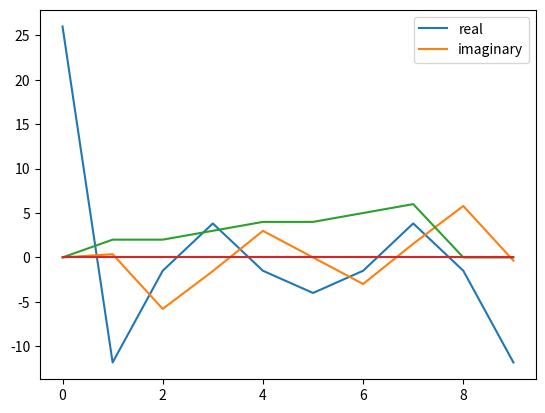

This figure's Python source:
import cmath
from time import time
import matplotlib.pyplot as plt
import numpy as np

def discrete_fourier_transformation(numbers):
    n = len(numbers)
    result = list()
    for k in range(n):
        s = complex(0)
        for t in range(n):
            angle = 2*cmath.pi*k*t/n
            temp_cos = cmath.cos(angle)
            temp_sin = 1j * cmath.sin(angle)
            cos_sin = temp_cos - temp_sin 
            s += numbers[t] * cos_sin;
        result.append(s)
    return result

def time_measurement(n):
	iterations = 2 ** n
	fourier = list()
	for i in range(iterations):
		fourier.append(cmath.sin(i))
	start = time()
	discrete_fourier_transformation(fourier)
	end = time()
	print ("Tiempo de " + str(iterations) + " elementos: " + str(end-start) + " segundos.")			

test = discrete_fourier_transformation([0,2,2,3,4,4,5,6,0,0])
test_real = list()
test_imag = list()

print ("DFT")
print ("Valor real \t Valor imaginario")

for i in range (len(test)):
	print( str(test[i].real) + '\t' + str(test[i].imag ) )
	test_real.append(test[i].real)
	test_imag.append(test[i].imag)

print ("IDFT")
print ("Valor real \t Valor imaginario")

xd = np.fft.ifft(test)

for i in range (len(xd)):
	print (str(xd[i].real) + '\t' + str(xd[i].imag) )


plt.plot(range(len(test)), test_real, range(len(test)), test_imag)
plt.legend(('real', 'imaginary'))
plt.show()

plt.plot(range(len(test)), xd.real, range(len(test)), xd.imag)
plt.legend(('real', 'imaginary'))
plt.show()
"""
for i in range(5,15):
	time_measurement(i)	"""
